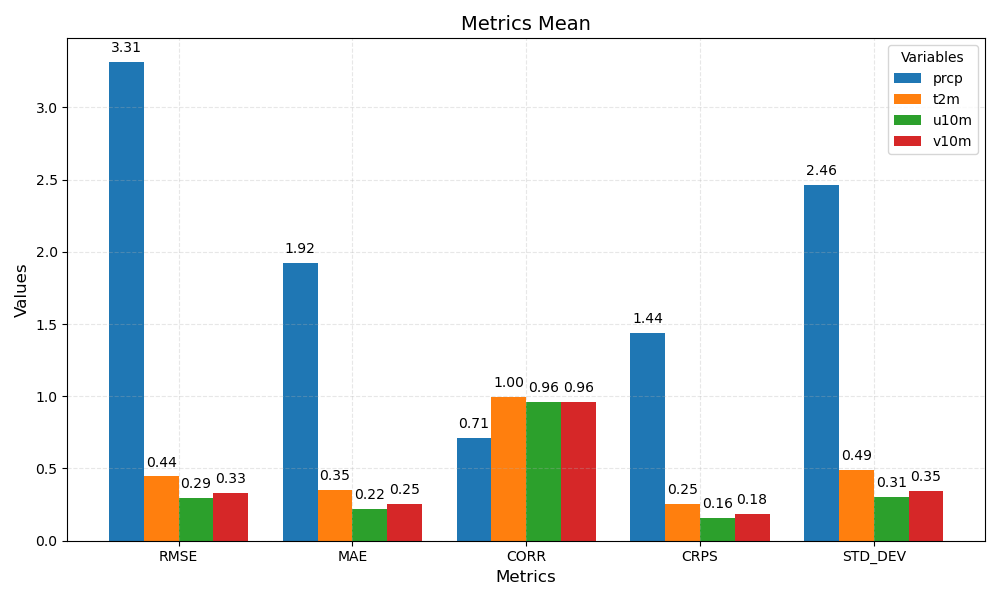

Source data for this figure (header and first rows):
metric	prcp	t2m	u10m	v10m
RMSE	3.31	0.44	0.29	0.33
MAE	1.92	0.35	0.22	0.25
CORR	0.71	1.00	0.96	0.96
CRPS	1.44	0.25	0.16	0.18
STD_DEV	2.46	0.49	0.31	0.35
